Run: headless pygame with SDL's dummy video driver; simulated clock (each Clock.tick advances the game by its frame time, no real sleeping); random seed 0; keys injected as events and as key.get_pressed() state; no mouse input.
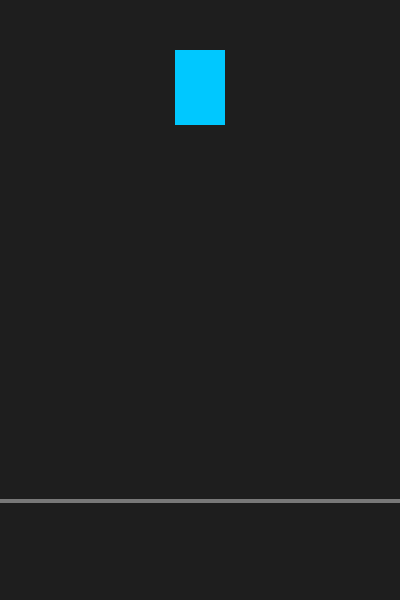
Frame 1 of 4 · flips 1–60 · no input
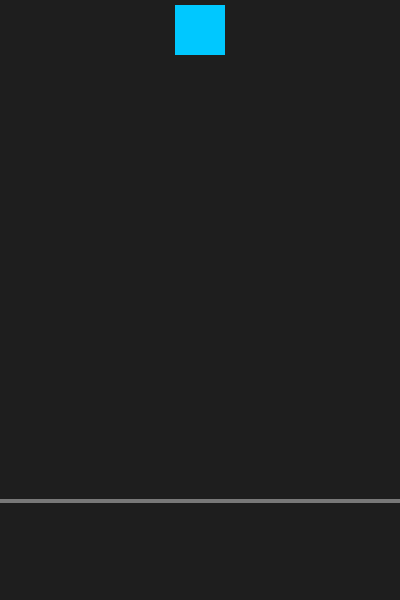
Frame 2 of 4 · flips 61–180 · tapped SPACE, RETURN · held RIGHT (→), D
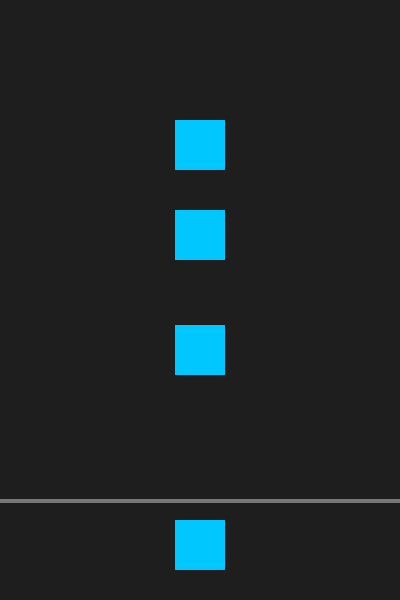
Frame 3 of 4 · flips 181–300 · held DOWN (↓), S
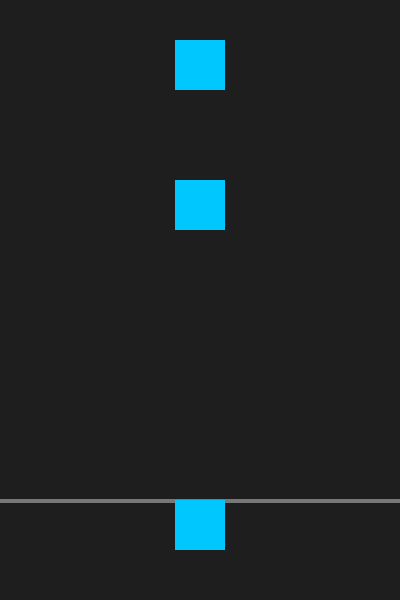
Frame 4 of 4 · flips 301–420 · held LEFT (←), A, UP (↑), W

The pygame program that drew these frames:

import pygame, random

pygame.init()
窗口 = pygame.display.set_mode((400, 600))
pygame.display.set_caption("Rhythm Block - Lesson 1")
时钟 = pygame.time.Clock()

方块列表 = []                                          # 活动节奏方块列表[[x, y], ...]
运行中 = True

while 运行中:
    for 事件 in pygame.event.get():
        if 事件.type == pygame.QUIT:
            运行中 = False

    if random.random() < 0.02:                         # 随机生成：每帧2%概率在中央轨道生成下落方块
        方块列表.append([175, -50])

    for 索引 in range(len(方块列表) - 1, -1, -1):      # 倒序遍历方块下落移动
        方块列表[索引][1] += 5                        # 垂直下落位移

        if 方块列表[索引][1] > 600:                    # 掉落销毁：方块穿过判定线掉出底部
            方块列表.pop(索引)

    窗口.fill((30, 30, 30))                           # 暗灰黑色背景全屏填充
    pygame.draw.line(窗口, (120, 120, 120), (0, 500), (400, 500), 4)  # 绘制位于y=500高度的灰色节奏判定横线

    for 方块 in 方块列表:                              # 绘制所有下落的蓝色霓虹方块
        pygame.draw.rect(窗口, (0, 200, 255), (方块[0], 方块[1], 50, 50))

    pygame.display.flip()                              # 双缓冲刷新：将新绘制的画面一次性呈现到屏幕
    时钟.tick(60)                                      # 锁定帧率：稳定每秒60帧流畅运行

pygame.quit()
